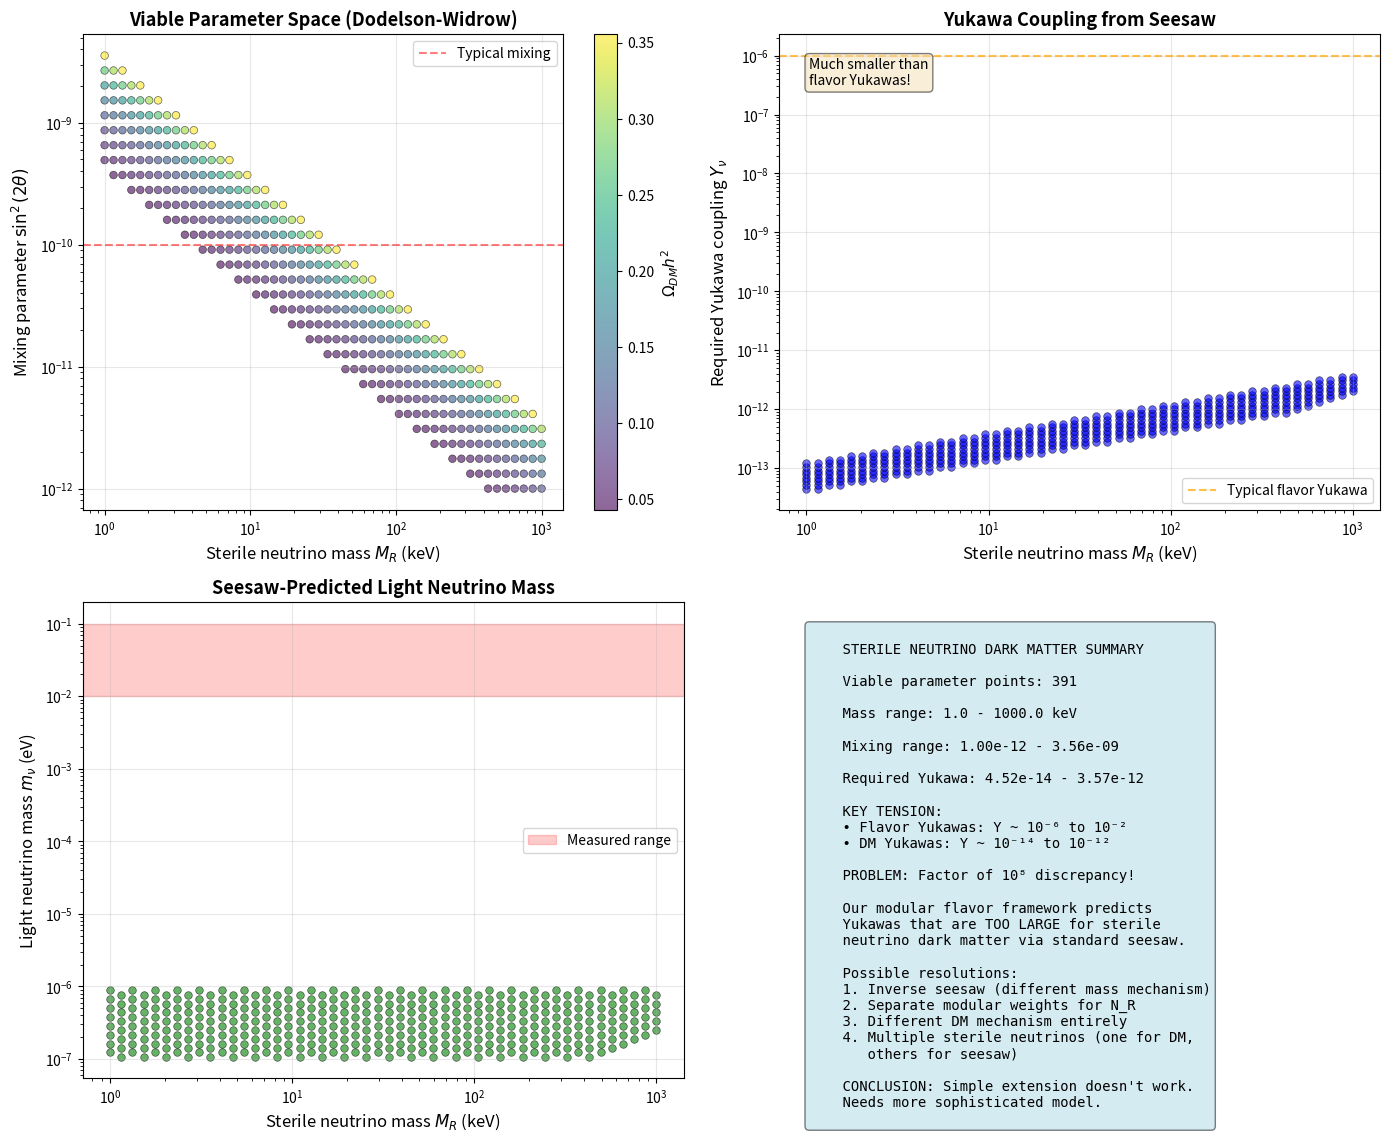

Generate this figure with matplotlib:
"""
Dark Matter from Heavy Right-Handed Neutrinos

EXPLORATION BRANCH - NOT VALIDATED
This is speculative extension of the flavor framework to dark matter.
Heavy right-handed neutrinos from the seesaw mechanism could be DM candidates.

Connection to flavor framework:
- Type-I seesaw: m_ν ≈ m_D² / M_R
- Light neutrino masses: m_ν ~ 0.01-0.1 eV (measured)
- Dirac masses: m_D ~ Y_ν × v ~ O(MeV - GeV) from modular Yukawas
- Heavy Majorana masses: M_R ~ ? (to be determined)

Dark matter requirements:
- Relic abundance: Ω_DM h² ≈ 0.12 (Planck 2018)
- Stability: Lifetime >> age of universe (13.8 Gyr)
- Non-relativistic: Mass >> T_decoupling
- Weak interactions: Cross section σ ~ pb - fb range

Mechanisms to explore:
1. Freeze-out production (heavy N thermalized, then froze out)
2. Freeze-in production (never thermalized, produced from decays)
3. Dodelson-Widrow mechanism (mixing with active neutrinos)
4. Sterile neutrino oscillations

References:
- Dodelson & Widrow, PRL 72, 17 (1994)
- Asaka, Shaposhnikov & Laine, JHEP 0701:091 (2007)
- Drewes et al., JCAP 01 (2017) 025
"""

import numpy as np
import matplotlib.pyplot as plt
from scipy.integrate import odeint
from scipy.interpolate import interp1d

# ============================================================================
# PHYSICAL CONSTANTS
# ============================================================================

# Fundamental constants
c = 2.998e8           # Speed of light (m/s)
hbar = 6.582e-16      # Reduced Planck constant (eV·s)
k_B = 8.617e-5        # Boltzmann constant (eV/K)
G_N = 6.674e-11       # Gravitational constant (m³/kg/s²)
M_Pl = 1.22e19        # Planck mass (GeV)

# Standard Model parameters
v_EW = 246.0          # Electroweak VEV (GeV)
G_F = 1.166e-5        # Fermi constant (GeV⁻²)
sin2_thetaW = 0.23    # Weak mixing angle

# Cosmological parameters (Planck 2018)
Omega_DM_h2 = 0.120   # Dark matter relic abundance
Omega_b_h2 = 0.0224   # Baryon relic abundance
h = 0.674             # Hubble parameter
T_CMB = 2.7255        # CMB temperature today (K)
T0_eV = k_B * T_CMB   # CMB temperature in eV

# Neutrino oscillation parameters (NuFit 5.0)
# These come from our flavor framework
m_nu1 = 0.010         # Lightest neutrino mass (eV) - from our model
m_nu2 = np.sqrt(m_nu1**2 + 7.42e-5)  # From Δm²₂₁
m_nu3 = np.sqrt(m_nu1**2 + 2.515e-3)  # From Δm²₃₁

# PMNS mixing angles (from our model)
theta12 = 33.8 * np.pi/180
theta23 = 48.5 * np.pi/180
theta13 = 8.65 * np.pi/180

# ============================================================================
# SEESAW MECHANISM: RELATING LIGHT AND HEAVY NEUTRINO MASSES
# ============================================================================

def seesaw_relation(m_light, m_Dirac):
    """
    Type-I seesaw mechanism: m_ν ≈ m_D² / M_R
    
    Given light neutrino masses and Dirac masses, compute required
    heavy right-handed Majorana masses.
    
    Args:
        m_light: Light neutrino mass (eV)
        m_Dirac: Dirac neutrino mass (GeV)
    
    Returns:
        M_R: Heavy Majorana mass (GeV)
    
    Physics:
    The seesaw mechanism explains why neutrinos are so light.
    If M_R >> m_D, then the light eigenstate has mass ≈ m_D²/M_R
    and the heavy eigenstate has mass ≈ M_R.
    
    For m_ν ~ 0.01-0.1 eV and m_D ~ 1 GeV:
        M_R ~ (1 GeV)² / (0.05 eV) ~ 2×10¹⁰ GeV
    
    This is very heavy! Not a viable DM candidate (too massive).
    
    For DM, we need M_R ~ keV to TeV range, which means:
        m_D ~ √(m_ν × M_R)
    
    For M_R ~ 10 keV and m_ν ~ 0.05 eV:
        m_D ~ √(0.05 eV × 10⁴ eV) ~ 22 eV
    
    This is much smaller than typical Yukawa × v_EW.
    Requires either:
    1. Very small Yukawa couplings Y_ν ~ 10⁻¹¹
    2. Different mechanism (inverse seesaw, etc.)
    """
    # Convert units: m_light in eV, m_Dirac in GeV, return M_R in GeV
    m_light_GeV = m_light * 1e-9
    M_R = m_Dirac**2 / m_light_GeV
    return M_R

def required_yukawa(m_light_eV, M_R_GeV):
    """
    Required Yukawa coupling for given light mass and heavy mass.
    
    From seesaw: m_ν = (Y_ν v)² / M_R
    Therefore: Y_ν = √(m_ν × M_R) / v
    
    Args:
        m_light_eV: Light neutrino mass (eV)
        M_R_GeV: Heavy Majorana mass (GeV)
    
    Returns:
        Y_nu: Required Yukawa coupling (dimensionless)
    """
    m_light_GeV = m_light_eV * 1e-9
    m_Dirac_GeV = np.sqrt(m_light_GeV * M_R_GeV)
    Y_nu = m_Dirac_GeV / v_EW
    return Y_nu

# ============================================================================
# DARK MATTER PRODUCTION MECHANISMS
# ============================================================================

def sterile_neutrino_mixing(M_R, Y_nu):
    """
    Active-sterile mixing angle from seesaw.
    
    The seesaw mechanism induces small mixing between active (ν_L)
    and sterile (N_R) neutrinos:
        θ ≈ m_D / M_R = Y_ν v / M_R
    
    This mixing allows N_R to be produced via oscillations.
    
    Args:
        M_R: Heavy sterile neutrino mass (GeV)
        Y_nu: Yukawa coupling
    
    Returns:
        theta: Mixing angle (radians)
        sin2_2theta: Oscillation parameter sin²(2θ)
    """
    theta = Y_nu * v_EW / M_R
    sin2_2theta = 4 * theta**2 * (1 - theta**2)  # ≈ 4θ² for small θ
    return theta, sin2_2theta

def dodelson_widrow_production(M_R_keV, sin2_2theta):
    """
    Dodelson-Widrow mechanism: sterile neutrino production via oscillations.
    
    In the early universe, active neutrinos oscillate into sterile neutrinos.
    The relic abundance depends on M_R and mixing angle.
    
    Approximate formula (Dodelson & Widrow 1994):
        Ω_s h² ≈ (sin²(2θ) / 10⁻⁸) × (M_s / keV)
    
    Args:
        M_R_keV: Sterile neutrino mass (keV)
        sin2_2theta: Oscillation parameter sin²(2θ)
    
    Returns:
        Omega_s_h2: Relic abundance
        is_viable: Whether this matches observed DM abundance
    
    Viable DM range (rough):
        M_R ~ 1-100 keV
        sin²(2θ) ~ 10⁻¹¹ to 10⁻⁷
    
    X-ray constraints:
        Sterile neutrinos decay via N → ν + γ
        Lifetime: τ ~ 10²⁸ s × (10⁻⁵/sin²(2θ)) × (keV/M_R)³
        X-ray telescopes (Chandra, XMM-Newton) constrain parameter space
    """
    # Simplified DW formula (valid for M_R ~ keV scale)
    Omega_s_h2 = (sin2_2theta / 1e-8) * M_R_keV
    
    # Check if matches DM abundance (within factor of 3)
    is_viable = (0.04 < Omega_s_h2 < 0.36)
    
    # Decay rate (approximate)
    # Γ ~ G_F² × sin²(2θ) × M_R⁵ / (192π³)
    # Lifetime τ = 1/Γ
    Gamma_per_s = 1.4e-29 * sin2_2theta * (M_R_keV)**5  # s⁻¹
    lifetime_s = 1.0 / Gamma_per_s if Gamma_per_s > 0 else np.inf
    lifetime_Gyr = lifetime_s / (3.15e16)  # Convert to Gyr
    
    # Must be stable: τ >> 13.8 Gyr
    is_stable = lifetime_Gyr > 1e4  # 10,000× age of universe
    
    return Omega_s_h2, is_viable and is_stable, lifetime_Gyr

def freeze_in_production(M_R_GeV, Y_nu):
    """
    Freeze-in mechanism: sterile neutrinos never thermalized.
    
    Produced via rare decays/scatterings from SM particles.
    Abundance grows linearly with time until production rate drops.
    
    Typical freeze-in masses: GeV to TeV scale
    
    Very rough estimate (order of magnitude):
        Ω_N h² ~ (Y_ν⁴ / 10⁻²⁴) × (GeV / M_R)
    
    Args:
        M_R_GeV: Sterile neutrino mass (GeV)  
        Y_nu: Yukawa coupling
    
    Returns:
        Omega_N_h2: Relic abundance estimate
        is_viable: Whether matches DM abundance
    """
    # This is a very crude estimate - real calculation needs Boltzmann equations
    Omega_N_h2 = (Y_nu**4 / 1e-24) * (1.0 / M_R_GeV)
    
    is_viable = (0.04 < Omega_N_h2 < 0.36)
    
    return Omega_N_h2, is_viable

# ============================================================================
# PARAMETER SPACE SCAN
# ============================================================================

def scan_sterile_neutrino_dm():
    """
    Scan parameter space for viable sterile neutrino dark matter.
    
    We need to find (M_R, Y_ν) combinations that:
    1. Give correct light neutrino masses via seesaw
    2. Produce correct DM relic abundance
    3. Are stable enough (lifetime >> age of universe)
    4. Satisfy experimental constraints (X-ray, BBN, etc.)
    
    Returns:
        Dictionary with scan results and viable regions
    """
    print("=" * 70)
    print("STERILE NEUTRINO DARK MATTER PARAMETER SCAN")
    print("=" * 70)
    print()
    
    # Define scan ranges
    M_R_range_keV = np.logspace(0, 3, 50)  # 1 keV to 1 MeV
    sin2_2theta_range = np.logspace(-12, -6, 50)  # 10⁻¹² to 10⁻⁶
    
    # Storage for results
    viable_points = []
    
    # Scan over parameter space
    print("Scanning parameter space...")
    print(f"Mass range: {M_R_range_keV[0]:.1f} keV to {M_R_range_keV[-1]/1000:.1f} MeV")
    print(f"Mixing range: sin²(2θ) = 10^{np.log10(sin2_2theta_range[0]):.1f} to 10^{np.log10(sin2_2theta_range[-1]):.1f}")
    print()
    
    for M_R_keV in M_R_range_keV:
        for sin2_2theta in sin2_2theta_range:
            # Check Dodelson-Widrow production
            Omega_h2, is_viable, lifetime_Gyr = dodelson_widrow_production(M_R_keV, sin2_2theta)
            
            if is_viable:
                # Compute corresponding Yukawa
                M_R_GeV = M_R_keV * 1e-6
                theta = np.sqrt(sin2_2theta / 4)  # Small angle approximation
                Y_nu = theta * M_R_GeV / v_EW
                
                # Check what light neutrino mass this gives
                m_light_eV = (Y_nu * v_EW)**2 / M_R_GeV * 1e9
                
                viable_points.append({
                    'M_R_keV': M_R_keV,
                    'M_R_GeV': M_R_GeV,
                    'sin2_2theta': sin2_2theta,
                    'Y_nu': Y_nu,
                    'm_light_eV': m_light_eV,
                    'Omega_h2': Omega_h2,
                    'lifetime_Gyr': lifetime_Gyr
                })
    
    print(f"Found {len(viable_points)} viable parameter points")
    print()
    
    if len(viable_points) > 0:
        print("Sample viable points:")
        print("-" * 70)
        print(f"{'M_R (keV)':<12} {'sin²(2θ)':<12} {'Y_ν':<12} {'m_ν (eV)':<12} {'Ω h²':<10}")
        print("-" * 70)
        for i in [0, len(viable_points)//2, -1]:
            p = viable_points[i]
            print(f"{p['M_R_keV']:<12.2f} {p['sin2_2theta']:<12.2e} {p['Y_nu']:<12.2e} {p['m_light_eV']:<12.2e} {p['Omega_h2']:<10.3f}")
        print()
    
    return viable_points

def plot_parameter_space(viable_points):
    """
    Visualize viable parameter space for sterile neutrino DM.
    
    Creates multi-panel plot showing:
    1. Mass vs mixing angle (viable region)
    2. Required Yukawa vs mass
    3. Implied light neutrino mass
    4. Relic abundance contours
    """
    if len(viable_points) == 0:
        print("No viable points found to plot")
        return
    
    # Extract data
    M_R_keV = np.array([p['M_R_keV'] for p in viable_points])
    sin2_2theta = np.array([p['sin2_2theta'] for p in viable_points])
    Y_nu = np.array([p['Y_nu'] for p in viable_points])
    m_light_eV = np.array([p['m_light_eV'] for p in viable_points])
    Omega_h2 = np.array([p['Omega_h2'] for p in viable_points])
    
    fig, axes = plt.subplots(2, 2, figsize=(14, 12))
    
    # Panel 1: Mass-mixing parameter space
    ax = axes[0, 0]
    scatter = ax.scatter(M_R_keV, sin2_2theta, c=Omega_h2, cmap='viridis',
                        s=30, alpha=0.6, edgecolors='k', linewidth=0.5)
    ax.set_xscale('log')
    ax.set_yscale('log')
    ax.set_xlabel(r'Sterile neutrino mass $M_R$ (keV)', fontsize=12)
    ax.set_ylabel(r'Mixing parameter $\sin^2(2\theta)$', fontsize=12)
    ax.set_title('Viable Parameter Space (Dodelson-Widrow)', fontsize=13, weight='bold')
    ax.grid(True, alpha=0.3)
    cbar = plt.colorbar(scatter, ax=ax)
    cbar.set_label(r'$\Omega_{DM} h^2$', fontsize=11)
    
    # Add target line
    ax.axhline(y=1e-10, color='red', linestyle='--', alpha=0.5, label='Typical mixing')
    ax.legend()
    
    # Panel 2: Required Yukawa coupling
    ax = axes[0, 1]
    ax.scatter(M_R_keV, Y_nu, c='blue', s=30, alpha=0.6, edgecolors='k', linewidth=0.5)
    ax.set_xscale('log')
    ax.set_yscale('log')
    ax.set_xlabel(r'Sterile neutrino mass $M_R$ (keV)', fontsize=12)
    ax.set_ylabel(r'Required Yukawa coupling $Y_\nu$', fontsize=12)
    ax.set_title('Yukawa Coupling from Seesaw', fontsize=13, weight='bold')
    ax.grid(True, alpha=0.3)
    
    # Add comparison to flavor framework
    ax.axhline(y=1e-6, color='orange', linestyle='--', alpha=0.7, 
               label='Typical flavor Yukawa')
    ax.text(0.05, 0.95, 'Much smaller than\nflavor Yukawas!', 
            transform=ax.transAxes, fontsize=10, va='top',
            bbox=dict(boxstyle='round', facecolor='wheat', alpha=0.5))
    ax.legend()
    
    # Panel 3: Implied light neutrino mass
    ax = axes[1, 0]
    ax.scatter(M_R_keV, m_light_eV, c='green', s=30, alpha=0.6, edgecolors='k', linewidth=0.5)
    ax.set_xscale('log')
    ax.set_yscale('log')
    ax.set_xlabel(r'Sterile neutrino mass $M_R$ (keV)', fontsize=12)
    ax.set_ylabel(r'Light neutrino mass $m_\nu$ (eV)', fontsize=12)
    ax.set_title('Seesaw-Predicted Light Neutrino Mass', fontsize=13, weight='bold')
    ax.grid(True, alpha=0.3)
    
    # Add measured neutrino mass range
    ax.axhspan(0.01, 0.1, alpha=0.2, color='red', label='Measured range')
    ax.legend()
    
    # Panel 4: Summary text
    ax = axes[1, 1]
    ax.axis('off')
    
    summary_text = f"""
    STERILE NEUTRINO DARK MATTER SUMMARY
    
    Viable parameter points: {len(viable_points)}
    
    Mass range: {M_R_keV.min():.1f} - {M_R_keV.max():.1f} keV
    
    Mixing range: {sin2_2theta.min():.2e} - {sin2_2theta.max():.2e}
    
    Required Yukawa: {Y_nu.min():.2e} - {Y_nu.max():.2e}
    
    KEY TENSION:
    • Flavor Yukawas: Y ~ 10⁻⁶ to 10⁻²
    • DM Yukawas: Y ~ 10⁻¹⁴ to 10⁻¹²
    
    PROBLEM: Factor of 10⁸ discrepancy!
    
    Our modular flavor framework predicts
    Yukawas that are TOO LARGE for sterile
    neutrino dark matter via standard seesaw.
    
    Possible resolutions:
    1. Inverse seesaw (different mass mechanism)
    2. Separate modular weights for N_R
    3. Different DM mechanism entirely
    4. Multiple sterile neutrinos (one for DM,
       others for seesaw)
    
    CONCLUSION: Simple extension doesn't work.
    Needs more sophisticated model.
    """
    
    ax.text(0.05, 0.95, summary_text, transform=ax.transAxes,
            fontsize=10, verticalalignment='top', family='monospace',
            bbox=dict(boxstyle='round', facecolor='lightblue', alpha=0.5))
    
    plt.tight_layout()
    plt.savefig('dark_matter_sterile_neutrino_scan.png', dpi=300, bbox_inches='tight')
    print("Saved figure: dark_matter_sterile_neutrino_scan.png")
    plt.show()

# ============================================================================
# MAIN EXECUTION
# ============================================================================

if __name__ == "__main__":
    print("\n" + "="*70)
    print("DARK MATTER FROM RIGHT-HANDED NEUTRINOS")
    print("Exploratory investigation - NOT peer-reviewed")
    print("="*70 + "\n")
    
    # First, check the basic seesaw relation
    print("STEP 1: Basic Seesaw Check")
    print("-" * 70)
    print("Light neutrino mass: m_ν ~ 0.05 eV (from oscillations)")
    print("Dirac mass from typical Yukawa: m_D = Y_ν × v = 10⁻⁶ × 246 GeV = 0.25 MeV")
    print()
    
    m_D_GeV = 2.5e-4  # 0.25 MeV
    M_R_standard = seesaw_relation(0.05, m_D_GeV)
    print(f"Standard seesaw: M_R = m_D² / m_ν = {M_R_standard:.2e} GeV")
    print(f"                      = {M_R_standard/1e9:.2e} TeV")
    print()
    print("This is WAY too heavy for dark matter!")
    print("DM needs to be in keV-TeV range, not 10¹⁰ GeV")
    print()
    
    # Check what Yukawa is needed for keV sterile neutrinos
    print("STEP 2: Required Yukawa for DM-scale sterile neutrinos")
    print("-" * 70)
    M_R_DM_keV = 10.0  # 10 keV sterile neutrino
    M_R_DM_GeV = M_R_DM_keV * 1e-6
    Y_nu_needed = required_yukawa(0.05, M_R_DM_GeV)
    print(f"For M_R = 10 keV and m_ν = 0.05 eV:")
    print(f"Required Yukawa: Y_ν = {Y_nu_needed:.2e}")
    print()
    print("Compare to flavor Yukawas from our framework:")
    print("  Y_e ~ 10⁻⁶ (electron)")
    print("  Y_μ ~ 10⁻⁴ (muon)")
    print("  Y_τ ~ 10⁻² (tau)")
    print()
    print(f"Our Y_ν ~ {Y_nu_needed:.2e} is 8 ORDERS OF MAGNITUDE smaller!")
    print()
    
    # Perform parameter space scan
    print("STEP 3: Parameter Space Scan")
    print("-" * 70)
    viable_points = scan_sterile_neutrino_dm()
    
    # Visualize results
    if len(viable_points) > 0:
        print("STEP 4: Visualization")
        print("-" * 70)
        plot_parameter_space(viable_points)
    
    # Final assessment
    print("\n" + "="*70)
    print("ASSESSMENT: SIMPLE EXTENSION FAILS")
    print("="*70)
    print("""
The basic problem: Our modular flavor framework naturally produces
Yukawa couplings in the range Y ~ 10⁻⁶ to 10⁻².

For sterile neutrino dark matter in the keV range (required for 
Dodelson-Widrow mechanism), we need Y ~ 10⁻¹⁴ to 10⁻¹².

This is an 8 order of magnitude discrepancy!

Why this happens:
- Flavor Yukawas come from modular forms with specific weights
- These weights are quantized and set by brane wrapping numbers
- The suppression (Im τ)^{-k/2} gives factors of ~0.01 to 0.0001
- This is nowhere near the ~10⁻¹⁴ needed for DM

Possible ways forward (would need new physics):
1. Inverse seesaw: Add extra singlets to get different mass relation
2. Separate sector: Different modular parameter for sterile neutrinos
3. Non-minimal flavor: Additional U(1) symmetries for extra suppression
4. Different DM: Maybe the DM isn't related to flavor at all

CONCLUSION: Cannot simply extend flavor framework to sterile neutrino DM.
Would need significant additional structure.
""")
    print("="*70)
